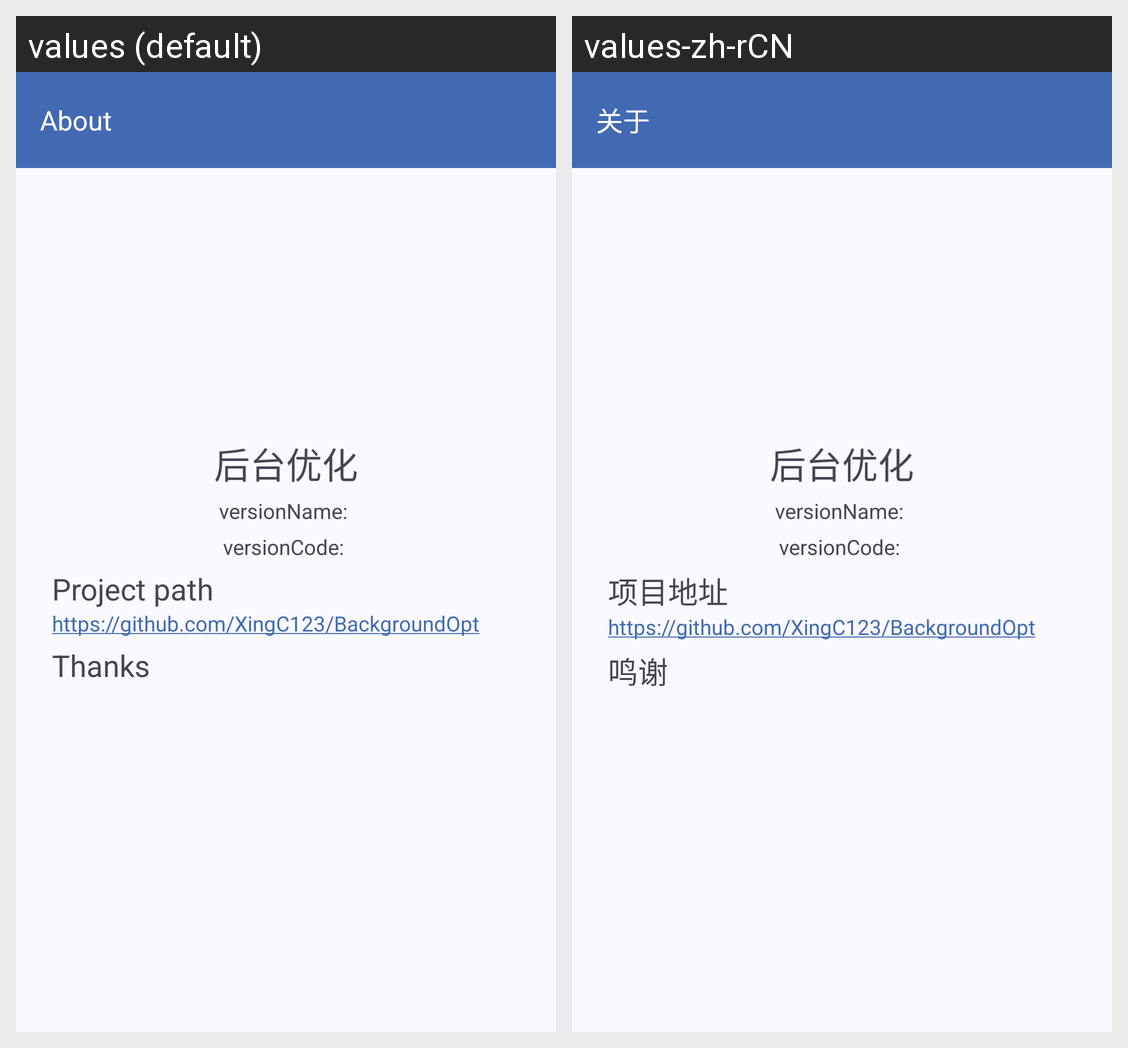

The same Android screen rendered under two of its app's locales, left to right. List the strings drawn on it with the default value and each locale's translation.
Android screen res/layout/activity_about_app.xml rendered under 2 locales, left to right: values (default), values-zh-rCN. Device: Nexus 5 (rendered at 1080×1920; each locale shown at half size, 540×960, under a caption strip naming it); theme Theme.AppTheme.Material3.
Strings drawn on this screen, with the default value and each locale's value (text and hints the layout hard-codes, and strings that could not be matched under every locale, appear in the picture but are not listed):

aboutAppToolBar
  values: About
  values-zh-rCN: 关于

app_name
  values: 后台优化
  values-zh-rCN: 后台优化

configureAppProcessVersionNameTipText
  values: versionName: 
  values-zh-rCN: versionName: 

configureAppProcessVersionCodeTipText
  values: versionCode: 
  values-zh-rCN: versionCode: 

aboutAppProjectPathTipText
  values: Project path
  values-zh-rCN: 项目地址

aboutAppProjectPathText
  values: https://github.com/XingC123/BackgroundOpt
  values-zh-rCN: https://github.com/XingC123/BackgroundOpt  [not translated; the default value is used]

aboutAppThanksTip
  values: Thanks
  values-zh-rCN: 鸣谢
